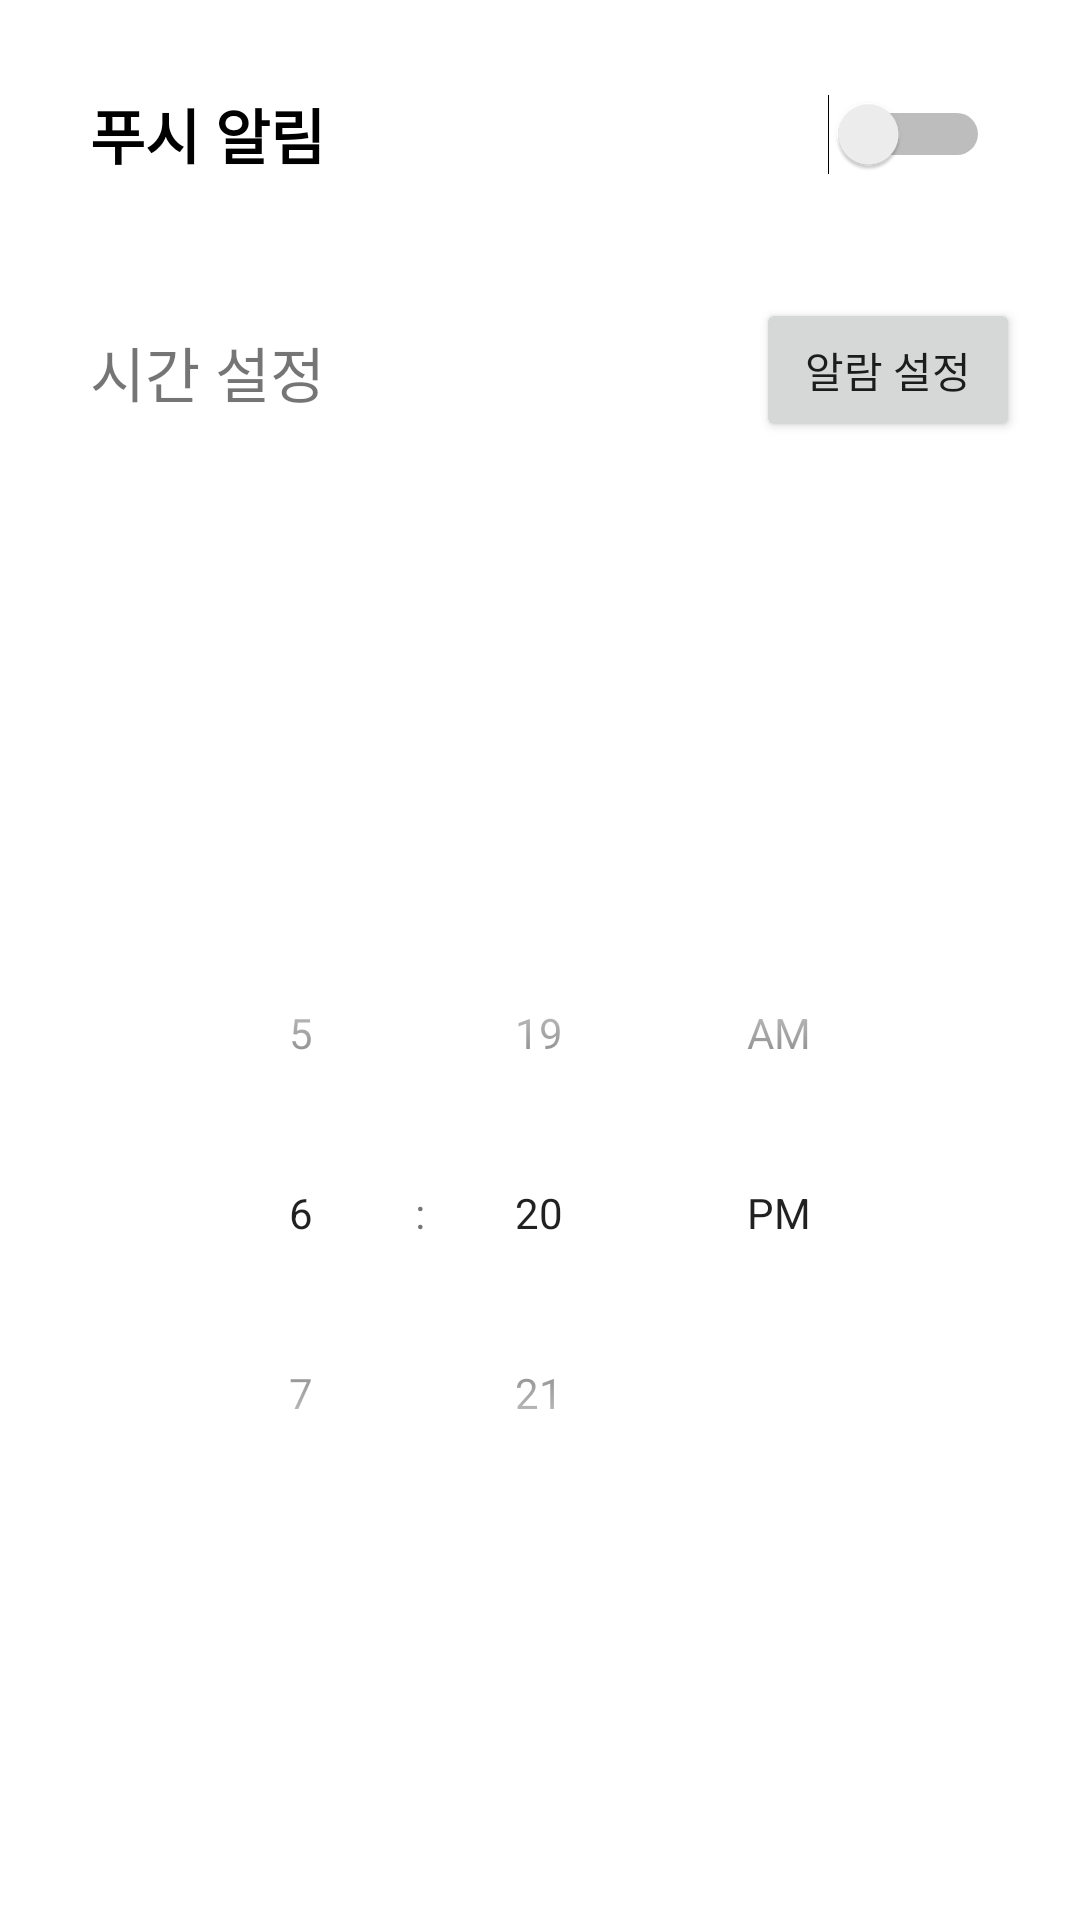

Produce the Android XML layout that renders to this screen, including the resource entries it uses.
<!-- AndroidManifest.xml: application theme AppTheme -->
<!-- res/layout/alramfragment.xml -->
<?xml version="1.0" encoding="utf-8"?>
<LinearLayout
    xmlns:android="http://schemas.android.com/apk/res/android"
    android:layout_width="match_parent"
    android:layout_height="match_parent"
    >

    <LinearLayout xmlns:android="http://schemas.android.com/apk/res/android"
        android:layout_width="match_parent"
        android:layout_height="match_parent"
        android:background="@android:color/white"
        android:gravity="center_vertical"
        android:orientation="vertical">

        <Switch
            android:id="@+id/alarmck"
            android:layout_width="match_parent"
            android:layout_height="wrap_content"
            android:layout_gravity="center"
            android:layout_marginHorizontal="10dp"
            android:layout_marginTop="10dp"
            android:padding="20dp"
            android:text="푸시 알림"
            android:textSize="20dp"
            android:textStyle="bold" />

        <LinearLayout
            android:layout_width="match_parent"
            android:layout_height="wrap_content"
            android:layout_margin="20dp"
            android:layout_marginTop="30dp"
            android:orientation="horizontal">

            <TextView
                android:layout_width="wrap_content"
                android:layout_height="wrap_content"
                android:padding="10dp"
                android:text="시간 설정"
                android:textSize="20dp"
                android:layout_gravity="left"/>

            <View
                android:layout_width="0dp"
                android:layout_height="0dp"
                android:layout_weight="1" />

            <Button
                android:id="@+id/button3"
                android:layout_width="wrap_content"
                android:layout_height="wrap_content"
                android:layout_gravity="right"
                android:text="알람 설정" />
        </LinearLayout>

        <LinearLayout
            android:layout_width="match_parent"
            android:layout_height="match_parent"
            android:layout_gravity="center">

            <TimePicker
                android:layout_width="match_parent"
                android:layout_height="wrap_content"
                android:layout_gravity="center"
                android:padding="20dp"
                android:timePickerMode="spinner"></TimePicker>
        </LinearLayout>

    </LinearLayout>
</LinearLayout>
<!-- resources referenced by this layout -->
<resources>
  <style name="AppTheme" parent="Theme.AppCompat.Light.NoActionBar">
          
          <item name="colorPrimary">@color/colorPrimary</item>
          <item name="colorPrimaryDark">@color/colorPrimaryDark</item>
          <item name="colorAccent">@color/colorAccent</item>
          <item name="colorControlNormal">@android:color/white</item>
      </style>
  <color name="colorPrimary">#fad064</color>
  <color name="colorPrimaryDark">#000000</color>
  <color name="colorAccent">#fad064</color>
</resources>
